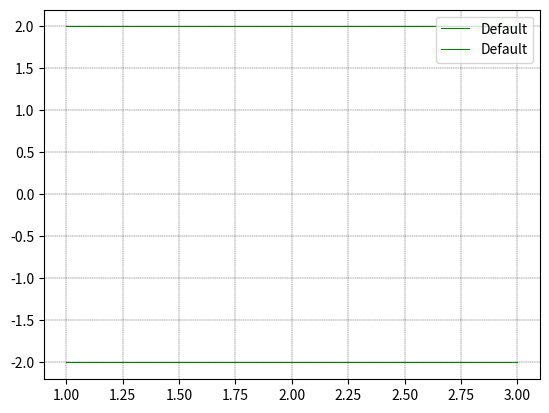

Reproduce this figure in Python.
import matplotlib.pyplot as plt

class GraphColor():

    COLORS = ["green", "blue", "red", "purple", "black", "brown", "pink"]
    GREEN = COLORS[0]
    BLUE = COLORS[1]
    RED = COLORS[2]
    PURPLE = COLORS[3]
    BLACK = COLORS[4]
    BROWN = COLORS[5]
    PINK = COLORS[6]


class Line():

    DOT = "."
    LINE = '-'
    BIG_LINE = '--' 
    ALTERNATE = '-.'
    DOUBLE = ':'

class Graph():

    def __init__(self):

        self.__x = []
        self.__y = []
        self.__title = "Title"
        self.__color = GraphColor.COLORS[0]
        #plt.figure()
        self.__subGraph = []
        self.__line = Line.LINE
        self.__label = "Default"
        self.__filled = False
        #self.__f = plt.figure()

    def setLegend(self, label):

        self.__label = label
        
    def getData(self):
        return [self.__x, self.__y, self.__title, self.__color, self.__line, self.__label, self.__filled]

    def appendGraph(self, graphResult):
        self.__subGraph.append(graphResult)
    def appendX(self, x):
        self.__x.append(x)

    def appendY(self, y):
        self.__y.append(y)

    def color(self, color=GraphColor.COLORS[0]):
        self.__color = color

    def title(self, title):

        self.__title = title
        plt.title(self.__title)

    def xLabel(self, xlabel):

        plt.xlabel(xlabel)

    def yLabel(self, ylabel):

        plt.ylabel(ylabel)

    def setLine(self, line):

        self.__line = line

    def setFill(self, filled=True):
        self.__filled = filled
    def clear(self):

        self.__subGraph = []
        plt.clf()

    def display(self, filename=""):

        plt.grid(color='black', linestyle='--', linewidth=0.25)
        if(len(self.__subGraph)==0):
            #plt.fill()
            if(self.__filled):
                plt.fill(self.__x, self.__y, c=self.__color, ls=self.__line, lw=0.75)
            else:
                plt.plot(self.__x, self.__y, c=self.__color, ls=self.__line, lw=0.75)
        else:
            for s in self.__subGraph:
                #plt.fill()
                if(s[6]):
                    plt.fill(s[0], s[1], c=s[3], ls=s[4], lw=0.75, label=s[5])
                else:
                    plt.plot(s[0], s[1], c=s[3], ls=s[4], lw=0.75, label=s[5])

        plt.legend(loc="upper right")
        if(filename!=""):
            plt.savefig(filename)
        #plt.close(self.__f)

    def addText(self, x, y, text):
        
        plt.text(x,y, text)

def main():

    g1 = Graph()
    g1.appendX(1)
    g1.appendX(2)
    g1.appendX(3)
    g1.appendY(2)
    g1.appendY(2)
    g1.appendY(2)
    #g1.display()

    g2 = Graph()
    g2.appendX(1)
    g2.appendX(2)
    g2.appendX(3)
    g2.appendY(-2)
    g2.appendY(-2)
    g2.appendY(-2)

    g = Graph()
    g.appendGraph(g1.getData())
    g.appendGraph(g2.getData())
    g.display()
    #g2.display()


if(__name__ == "__main__"):

    main()
